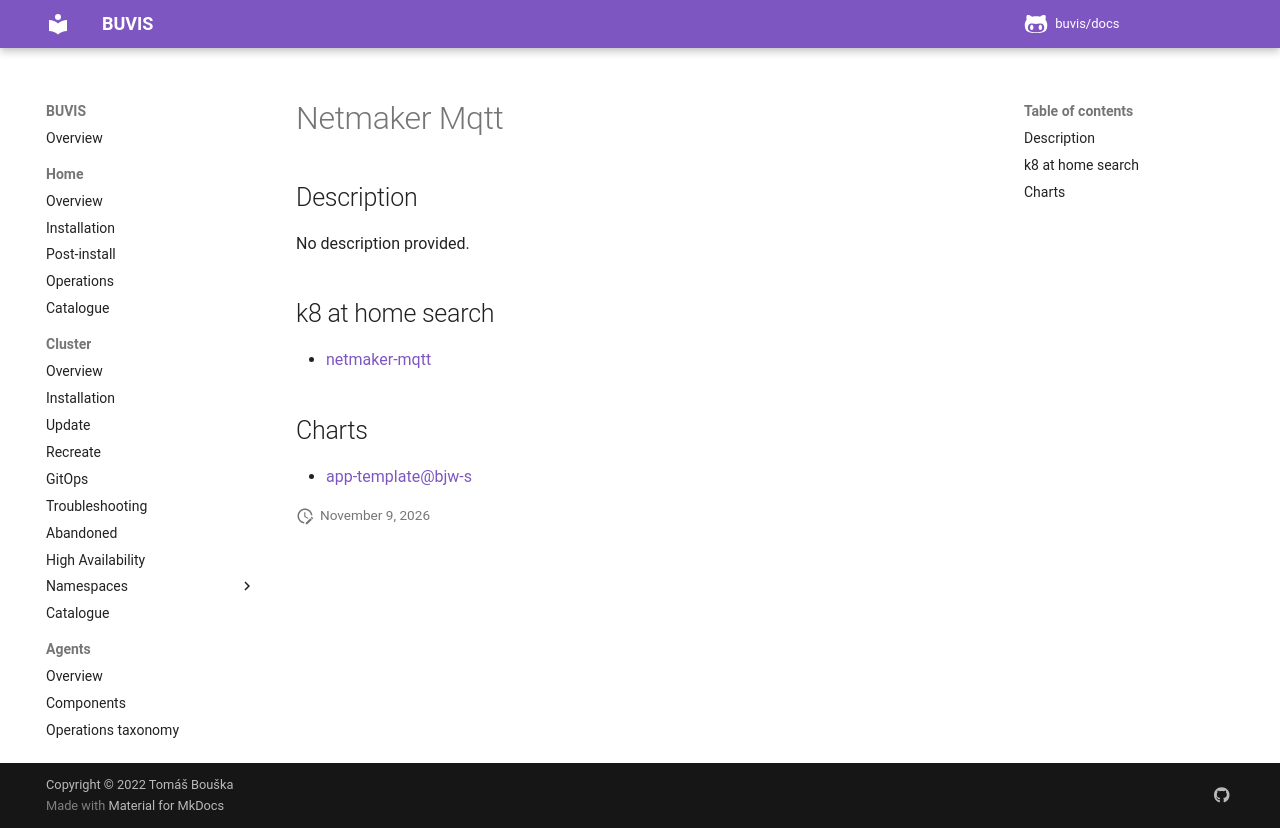

repository: buvis/docs · page: cluster/catalogue/netmaker-mqtt/index.html · generator: mkdocs

# Netmaker Mqtt

## Description

No description provided.

## k8 at home search

- [netmaker-mqtt](https://nanne.dev/k8s-at-home-search/#/netmaker-mqtt)

## Charts

- [app-template@bjw-s](https://bjw-s.github.io/helm-charts/)
